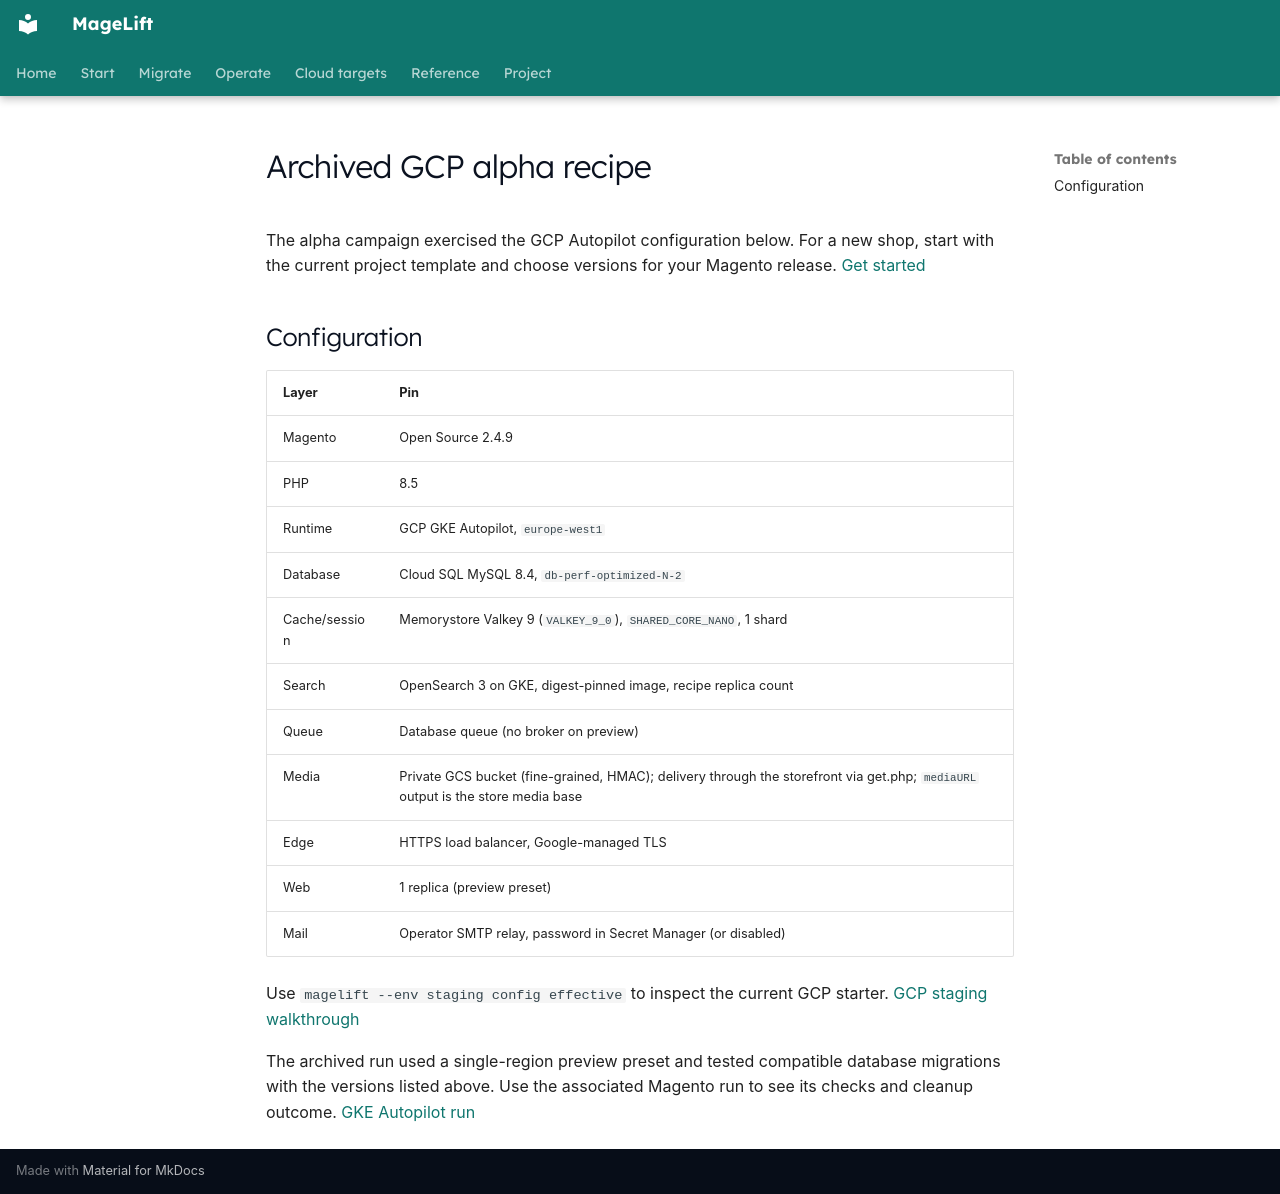

repository: magelift/magelift · page: evidence/gcp-autopilot-alpha-configuration/index.html · generator: mkdocs

---
title: Archived GCP alpha recipe
description: Versions, infrastructure and limits of the archived GCP staging run.
---

# Archived GCP alpha recipe

The alpha campaign exercised the GCP Autopilot configuration below. For a new shop, start with the current project template and choose versions for your Magento release. [Get started](../getting-started.md)

## Configuration

| Layer | Pin |
| --- | --- |
| Magento | Open Source 2.4.9 |
| PHP | 8.5 |
| Runtime | GCP GKE Autopilot, `europe-west1` |
| Database | Cloud SQL MySQL 8.4, `db-perf-optimized-N-2` |
| Cache/session | Memorystore Valkey 9 (`VALKEY_9_0`), `SHARED_CORE_NANO`, 1 shard |
| Search | OpenSearch 3 on GKE, digest-pinned image, recipe replica count |
| Queue | Database queue (no broker on preview) |
| Media | Private GCS bucket (fine-grained, HMAC); delivery through the storefront via get.php; `mediaURL` output is the store media base |
| Edge | HTTPS load balancer, Google-managed TLS |
| Web | 1 replica (preview preset) |
| Mail | Operator SMTP relay, password in Secret Manager (or disabled) |

Use `magelift --env staging config effective` to inspect the current GCP starter. [GCP staging walkthrough](../onboarding.md)

The archived run used a single-region preview preset and tested compatible
database migrations with the versions listed above. Use the associated Magento
run to see its checks and cleanup outcome. [GKE Autopilot run](gcp-gke-autopilot-magento-live-gcap28-20260820.md)
